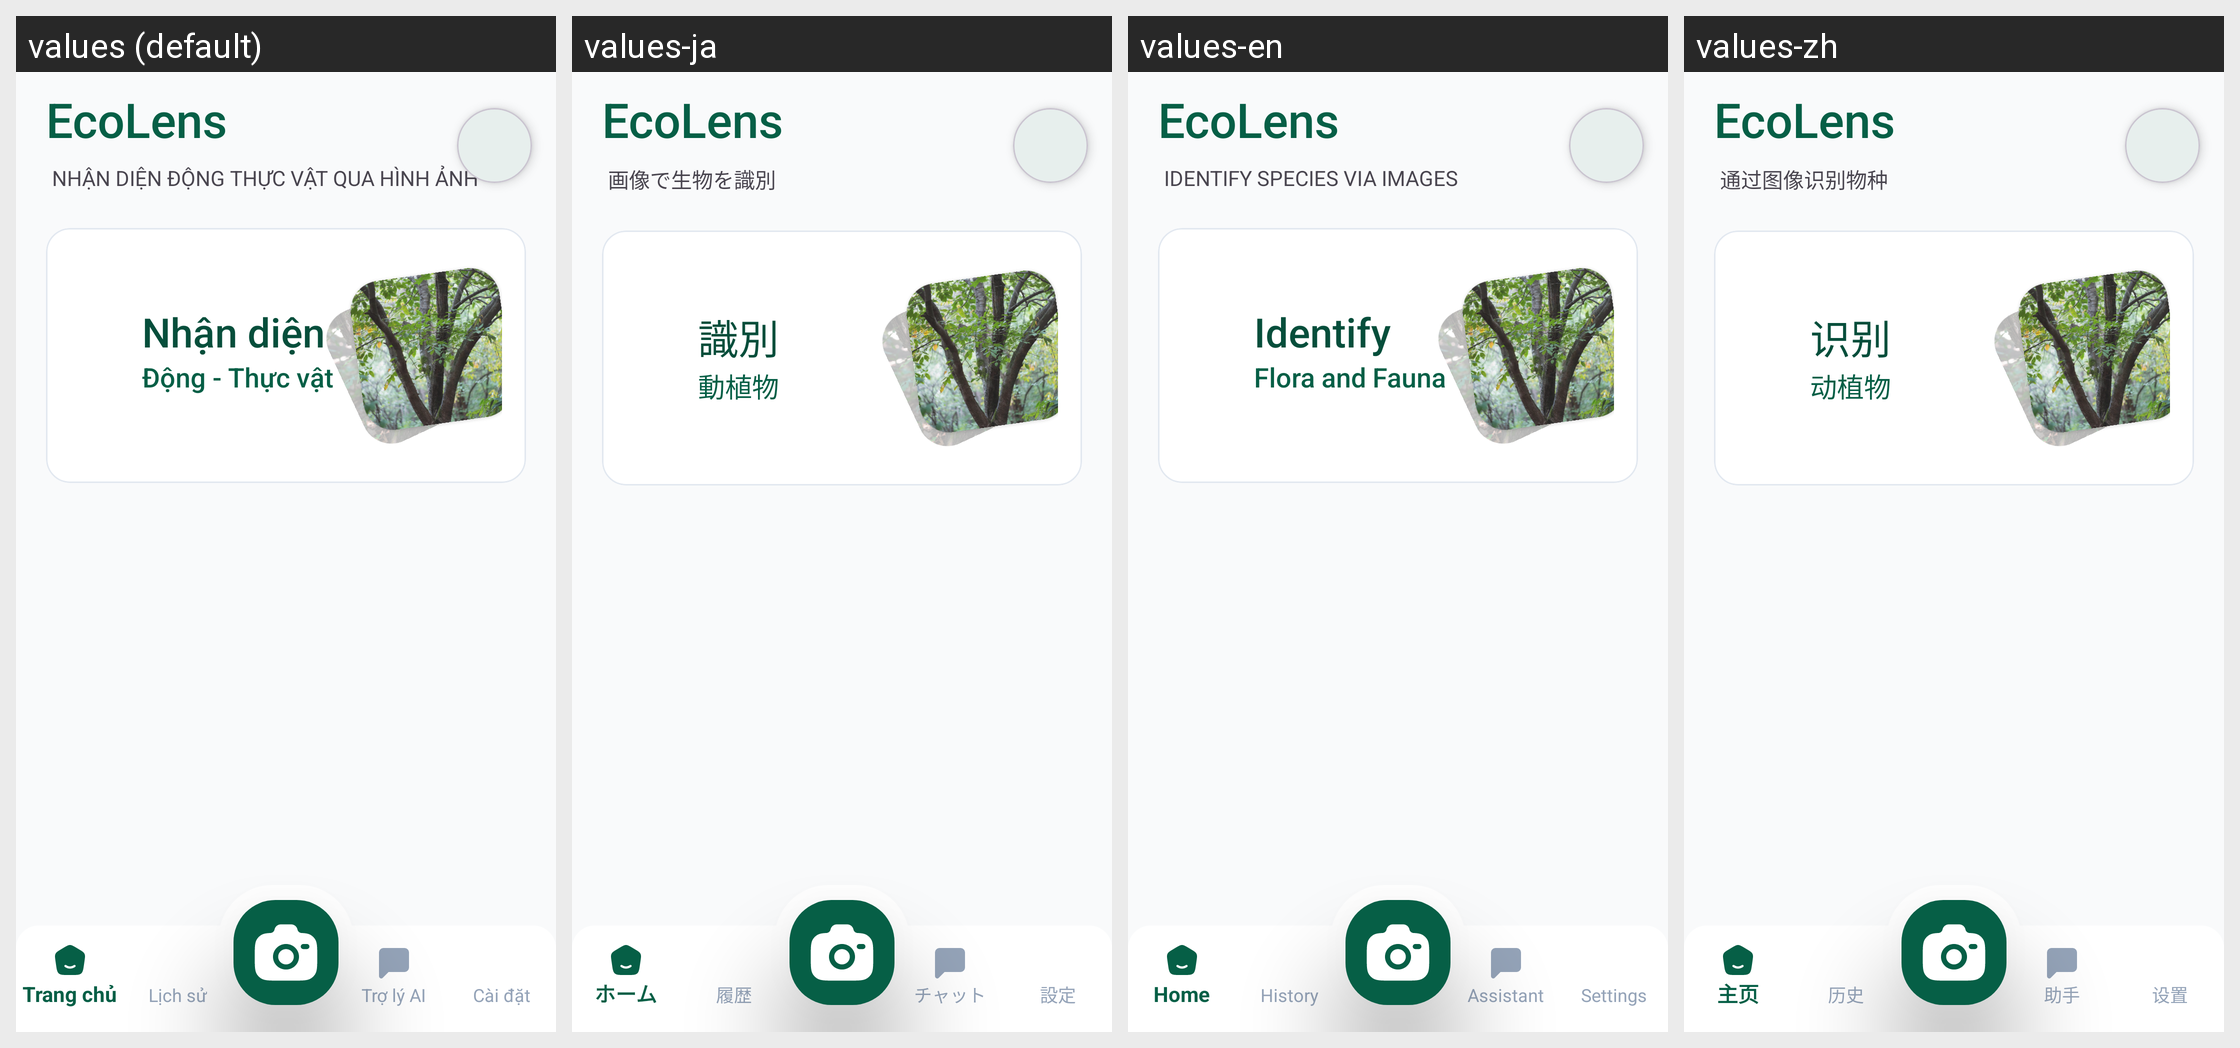

For this localized Android screen grid, give each drawn string resource with its value in every locale shown.
Android screen res/layout/activity_main_modern.xml rendered under 4 locales, left to right: values (default), values-ja, values-en, values-zh. Device: Nexus 5 (rendered at 1080×1920; each locale shown at half size, 540×960, under a caption strip naming it); theme Theme.EcoLens.
Strings drawn on this screen, with the default value and each locale's value (text and hints the layout hard-codes, and strings that could not be matched under every locale, appear in the picture but are not listed):

app_title
  values: EcoLens
  values-ja: EcoLens
  values-en: EcoLens
  values-zh: EcoLens

app_subtitle_home
  values: NHẬN DIỆN ĐỘNG THỰC VẬT QUA HÌNH ẢNH
  values-ja: 画像で生物を識別
  values-en: IDENTIFY SPECIES VIA IMAGES
  values-zh: 通过图像识别物种

banner_title
  values: Nhận diện
  values-ja: 識別
  values-en: Identify
  values-zh: 识别

banner_subtitle
  values: Động - Thực vật
  values-ja: 動植物
  values-en: Flora and Fauna
  values-zh: 动植物

settings_title
  values: Cài đặt
  values-ja: 設定
  values-en: Settings
  values-zh: 设置
